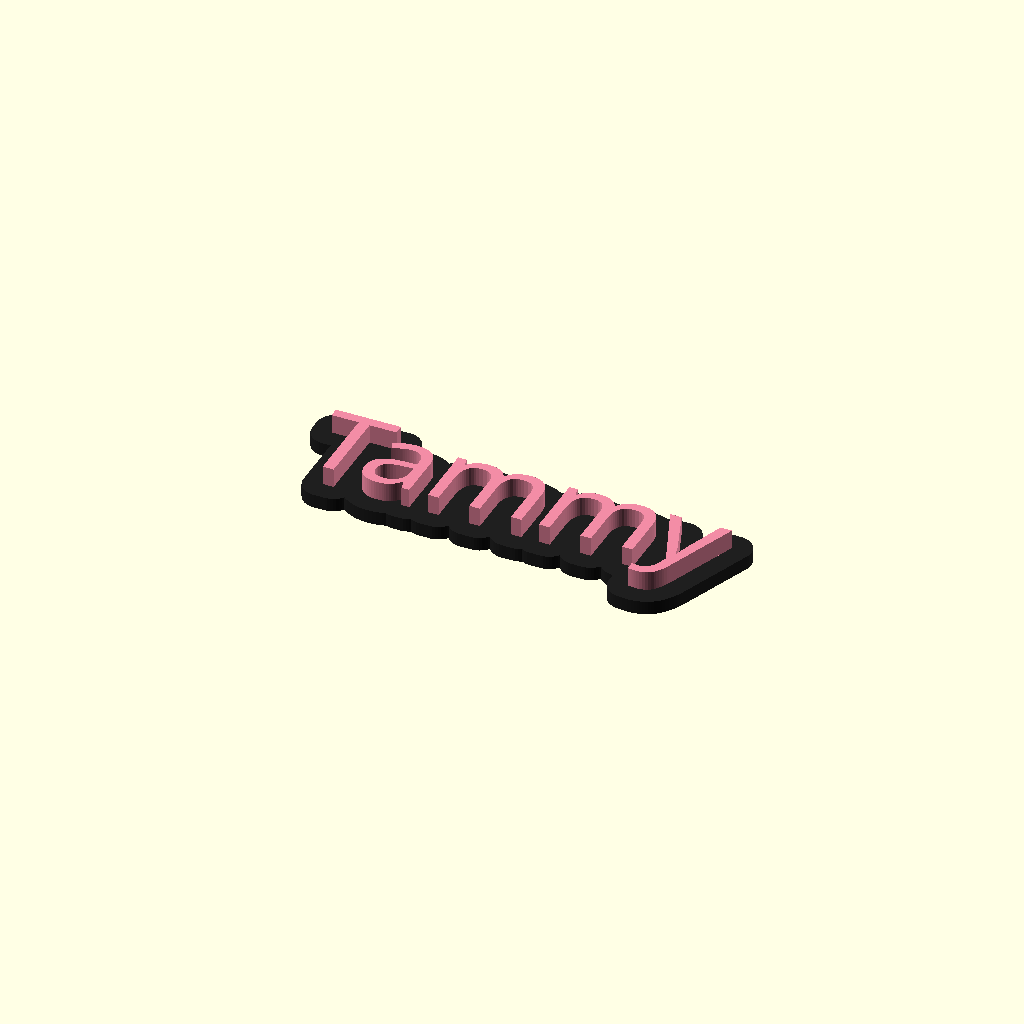
Cell 1: rendered with the file's own defaults.
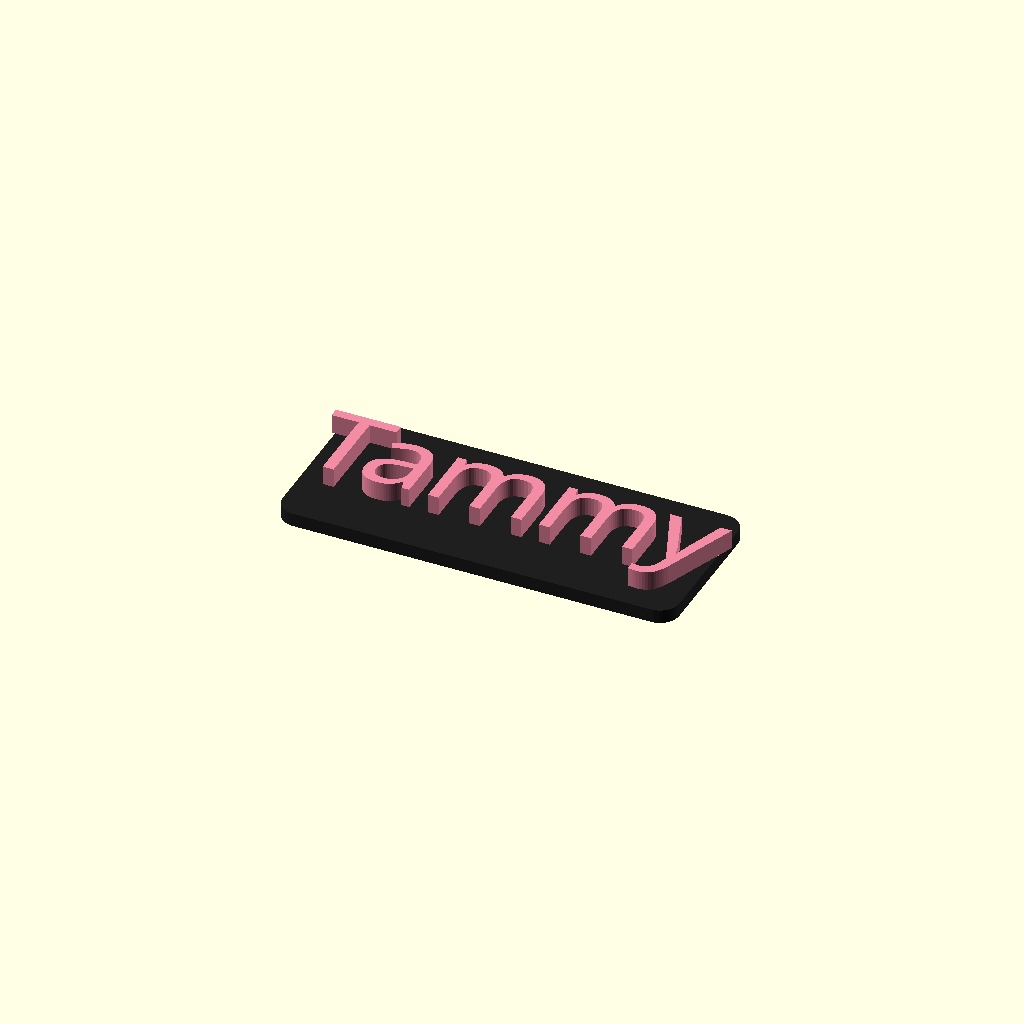
Cell 2: Base_Style = "Solid Rectangle Base" (everything else at default).
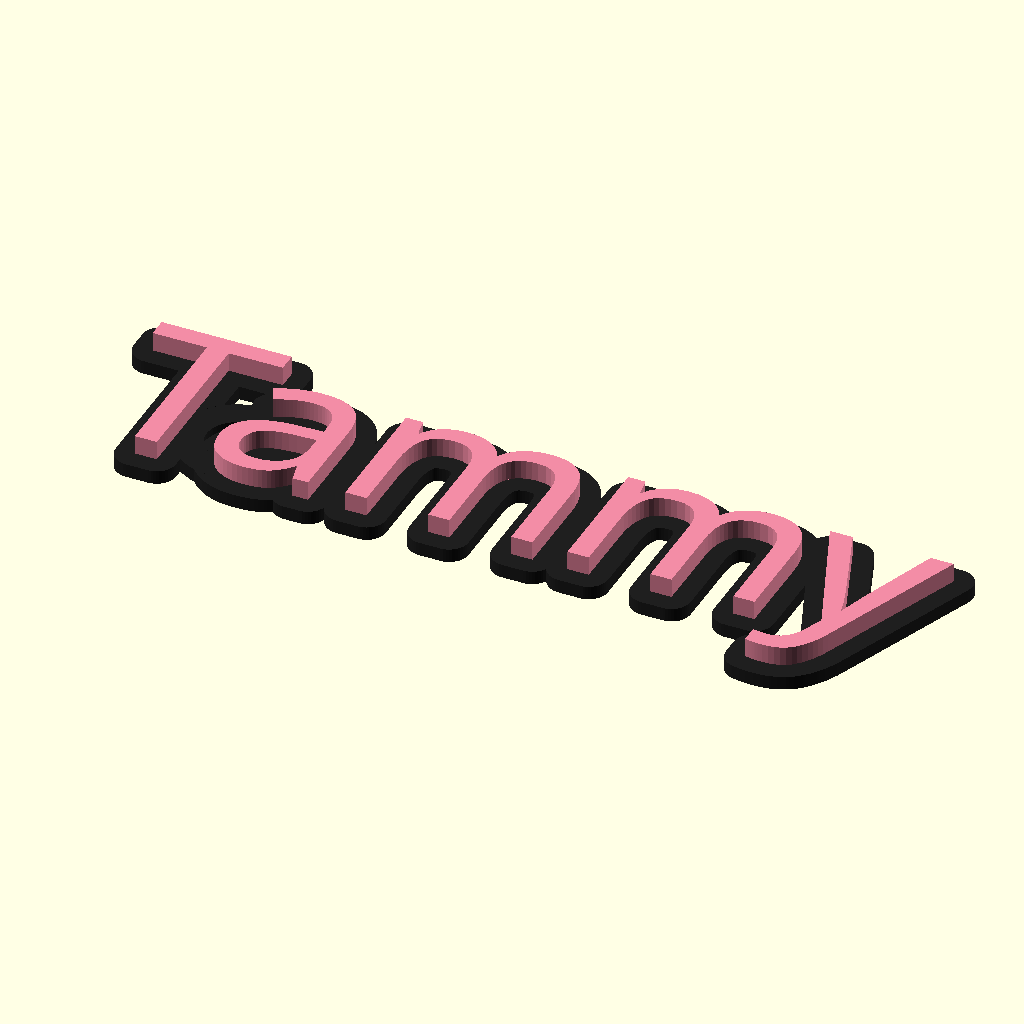
Cell 3: Font_Size = 32 (everything else at default).
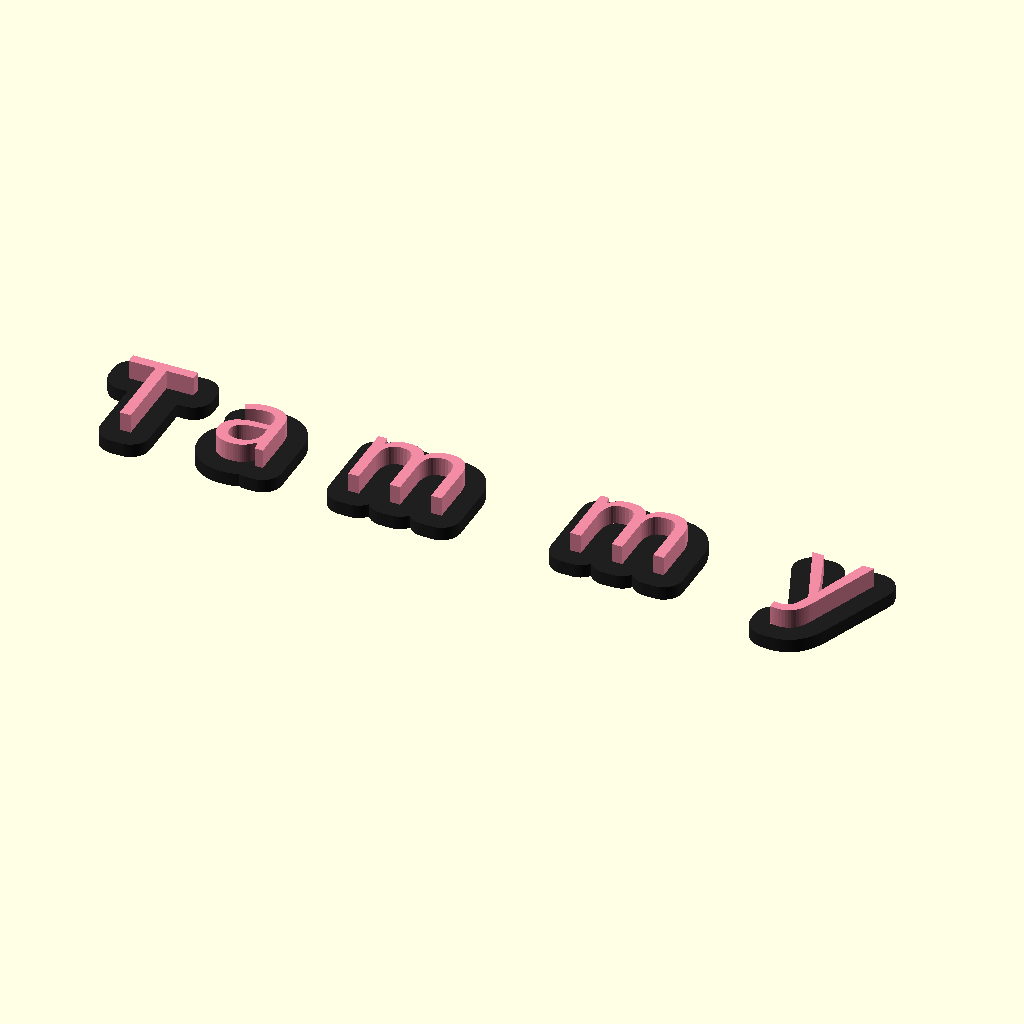
Cell 4: Letter_Spacing = 2 (everything else at default).
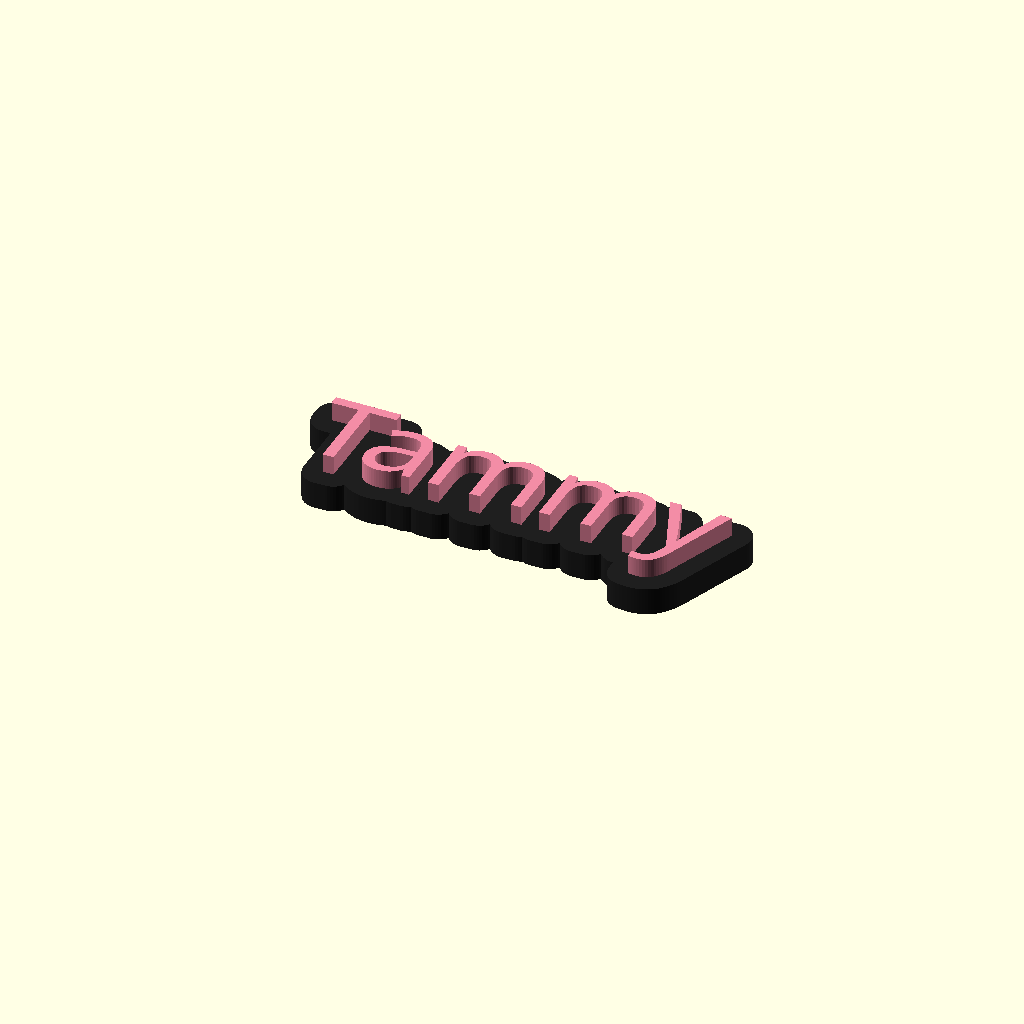
Cell 5: Plate_Thickness = 5 (everything else at default).
One fixed orthographic camera (rotation 55°, 0°, 25°; colour scheme Cornfield) for every cell.
OpenSCAD source file models/keychain.scad:
// ──── AllThings3D Keychain Engine ────

// Parameters (these match customization.js)
Text = "Tammy";
Font_name = "Chewy";
Font_Size = 16;
Letter_Spacing = 1;
Base_Color = "Black";
Text_Color = "Pink";
Base_Style = "Text Contour Bubble"; // [Text Contour Bubble, Solid Rectangle Base, Word Only]
Plate_Thickness = 2.5;
Border_Offset = 3.5;
Add_Hanger_Ring = "Yes"; // [Yes, No]
Hanger_X_Position = 12;

// Derived values
Calculated_Length = (len(Text) * (Font_Size * 0.73)) + (Border_Offset * 2);
Plate_Width = Font_Size + (Border_Offset * 2);
Hanger_Diameter = Plate_Width * 0.55;
$fn = 45;

// Flexible font resolver: supports multiple filename variants
function resolve_font_path(font_selection) =
    (font_selection == "Oswald") ? "fonts/Oswald.ttf" :
    (font_selection == "Chewy") ? "fonts/Chewy.ttf" :
    (font_selection == "Chewy-Regular") ? "fonts/Chewy-Regular.ttf" :
    (font_selection == "Pacifico") ? "fonts/Pacifico.ttf" :
    (font_selection == "Pacifico-Regular") ? "fonts/Pacifico-Regular.ttf" :
    (font_selection == "Anton") ? "fonts/Anton.ttf" :
    (font_selection == "Anton-Regular") ? "fonts/Anton-Regular.ttf" :
    (font_selection == "Lobster") ? "fonts/Lobster.ttf" :
    (font_selection == "Lobster-Regular") ? "fonts/Lobster-Regular.ttf" :
    (font_selection == "Luckiest Guy") ? "fonts/LuckiestGuy.ttf" :
    (font_selection == "LuckiestGuy-Regular") ? "fonts/LuckiestGuy-Regular.ttf" :
    "Liberation Sans:style=Bold"; // fallback system font


Active_Font = resolve_font_path(Font_name);

// Color resolver
module apply_filament_color(color_name) {
    if (color_name == "Black") color([0.12,0.12,0.12]) children();
    else if (color_name == "White") color([0.95,0.95,0.95]) children();
    else if (color_name == "Red") color([0.85,0.1,0.1]) children();
    else if (color_name == "Blue") color([0.1,0.4,0.8]) children();
    else if (color_name == "Gold") color([0.85,0.65,0.15]) children();
    else if (color_name == "Silver") color([0.65,0.65,0.65]) children();
    else if (color_name == "Orange") color([0.95,0.45,0.1]) children();
    else if (color_name == "Pink") color([0.95,0.55,0.65]) children();
    else children();
}

// ──── Baseplate ────
if (Base_Style == "Solid Rectangle Base") {
    apply_filament_color(Base_Color)
    linear_extrude(height = Plate_Thickness)
        offset(r = Border_Offset)
            square([Calculated_Length, Plate_Width], center = true);
}

if (Base_Style == "Text Contour Bubble") {
    apply_filament_color(Base_Color)
    linear_extrude(height = Plate_Thickness)
        offset(r = Border_Offset)
            text(Text, size = Font_Size, font = Active_Font,
                 spacing = Letter_Spacing, halign="center", valign="center");
}

// ──── Raised Text ────
Text_Z_Shift = (Base_Style != "Word Only") ? Plate_Thickness : 0;

translate([0,0,Text_Z_Shift])
apply_filament_color(Text_Color)
linear_extrude(height = 3.5)
    text(Text, size = Font_Size, font = Active_Font,
         spacing = Letter_Spacing, halign="center", valign="center");

// ──── Hanger Loop ────
if (Add_Hanger_Ring == "Yes") {
    Loop_X = -(Calculated_Length / 2) + Hanger_X_Position;
    Hanger_Thickness_Z = (Base_Style != "Word Only") ? Plate_Thickness : 3.5;

    translate([Loop_X,0,0])
    apply_filament_color(Base_Color)
    linear_extrude(height = Hanger_Thickness_Z)
        difference() {
            circle(d = Hanger_Diameter);
            circle(d = Hanger_Diameter * 0.52);
        }
}
Customizer parameters (derived from the source; name, type, default, range or options):
Text: string, default "Tammy"
Font_name: string, default "Chewy"
Font_Size: number, default 16
Letter_Spacing: number, default 1
Base_Color: string, default "Black"
Text_Color: string, default "Pink"
Base_Style: string, default "Text Contour Bubble", options "Text Contour Bubble", "Solid Rectangle Base", "Word Only"
Plate_Thickness: number, default 2.5
Border_Offset: number, default 3.5
Add_Hanger_Ring: string, default "Yes", options "Yes", "No"
Hanger_X_Position: number, default 12
